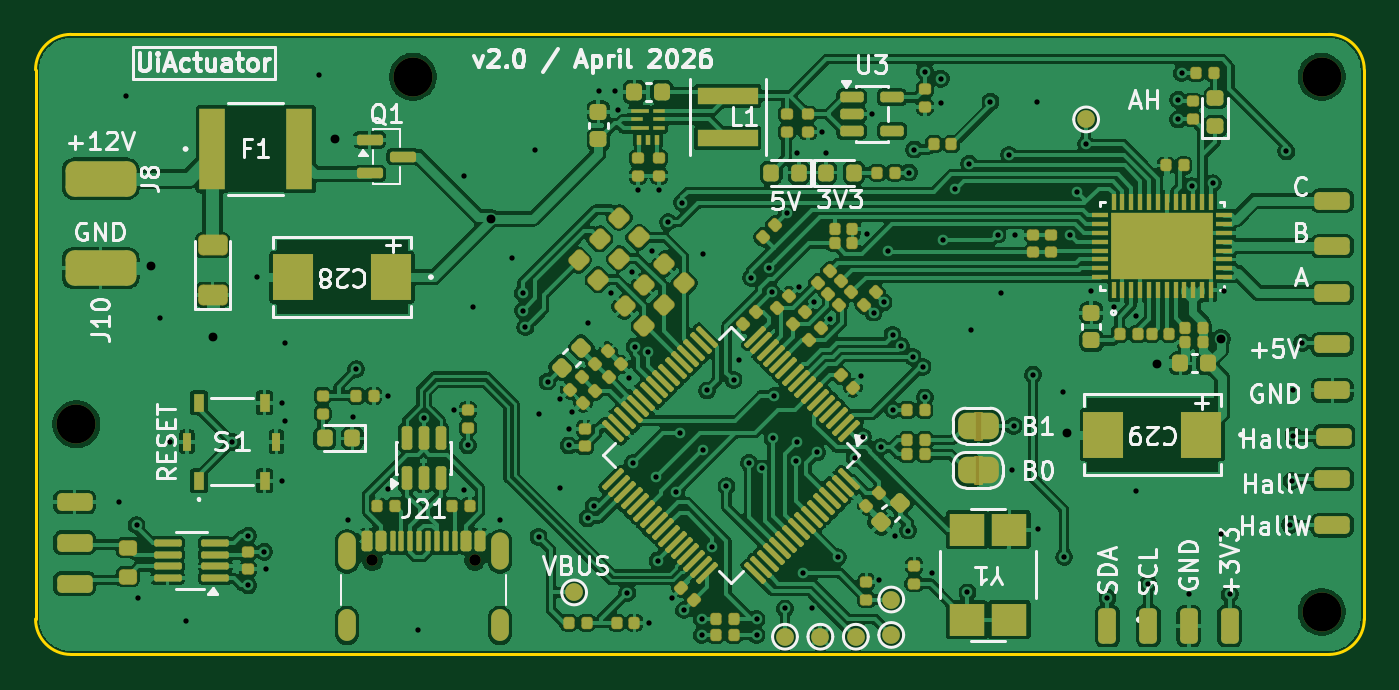
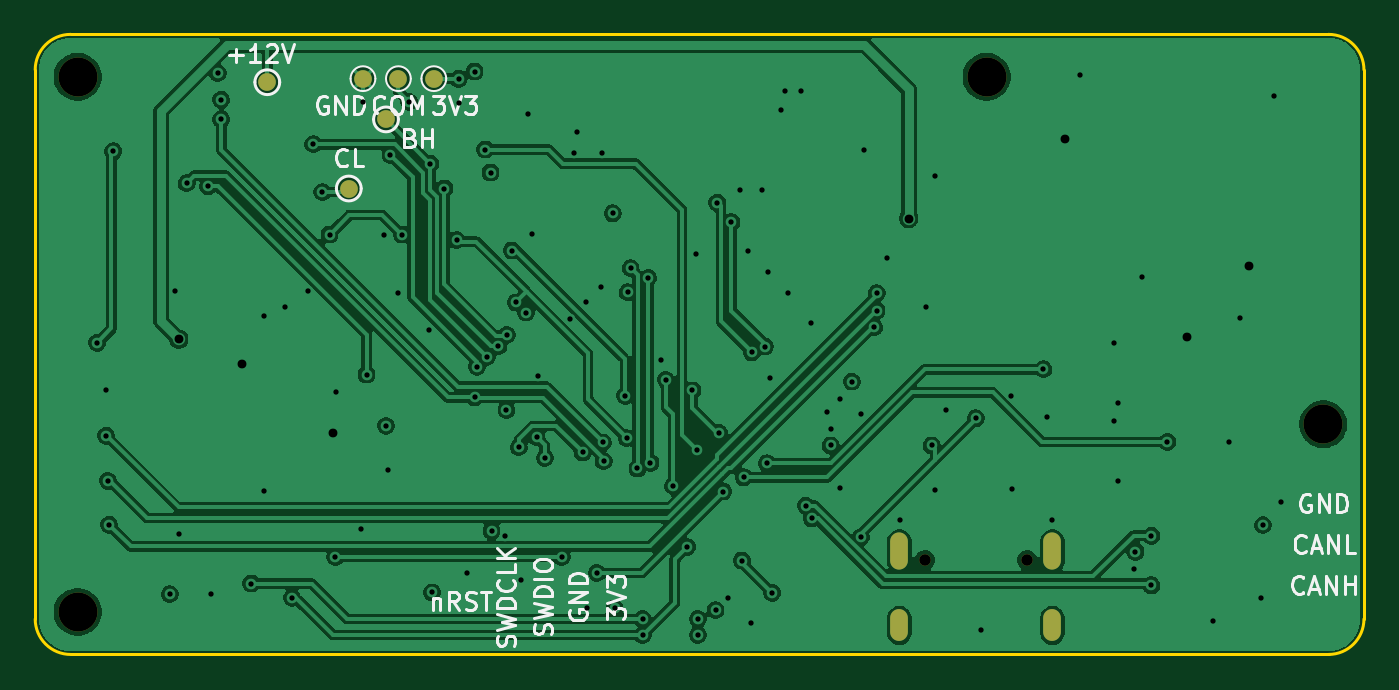
Circuit board: 11 layer files. Board 75.0 x 35.0 mm.
- bottom_copper: Custom_ESC-B_Cu.gbl (128151 bytes)
- bottom_mask: Custom_ESC-B_Mask.gbs (1335 bytes)
- paste: Custom_ESC-B_Paste.gbp (499 bytes)
- bottom_silk: Custom_ESC-B_Silkscreen.gbo (21559 bytes)
- outline: Custom_ESC-Edge_Cuts.gm1 (941 bytes)
- top_copper: Custom_ESC-F_Cu.gtl (357330 bytes)
- top_mask: Custom_ESC-F_Mask.gts (18026 bytes)
- paste: Custom_ESC-F_Paste.gtp (14599 bytes)
- top_silk: Custom_ESC-F_Silkscreen.gto (74058 bytes)
- drill: Custom_ESC-NPTH.drl (465 bytes)
- drill: Custom_ESC-PTH.drl (2630 bytes)

=== bottom_copper: Custom_ESC-B_Cu.gbl (128151 bytes, source omitted) ===
=== bottom_mask: Custom_ESC-B_Mask.gbs ===
G04 #@! TF.GenerationSoftware,KiCad,Pcbnew,9.0.7*
G04 #@! TF.CreationDate,2026-04-28T12:13:44+02:00*
G04 #@! TF.ProjectId,Custom_ESC,43757374-6f6d-45f4-9553-432e6b696361,v2.0*
G04 #@! TF.SameCoordinates,PX5f5e100PY6422c40*
G04 #@! TF.FileFunction,Soldermask,Bot*
G04 #@! TF.FilePolarity,Negative*
%FSLAX46Y46*%
G04 Gerber Fmt 4.6, Leading zero omitted, Abs format (unit mm)*
G04 Created by KiCad (PCBNEW 9.0.7) date 2026-04-28 12:13:44*
%MOMM*%
%LPD*%
G01*
G04 APERTURE LIST*
%ADD10C,2.200000*%
%ADD11C,0.650000*%
%ADD12O,1.000000X2.100000*%
%ADD13O,1.000000X1.800000*%
%ADD14C,1.000000*%
G04 APERTURE END LIST*
D10*
G04 #@! TO.C,H4*
X2300000Y13000000D03*
G04 #@! TD*
G04 #@! TO.C,H3*
X72600000Y2400000D03*
G04 #@! TD*
G04 #@! TO.C,H2*
X72600000Y32600000D03*
G04 #@! TD*
G04 #@! TO.C,H1*
X21300000Y32600000D03*
G04 #@! TD*
D11*
G04 #@! TO.C,J21*
X19010000Y5315000D03*
X24790000Y5315000D03*
D12*
X17580000Y5815000D03*
D13*
X17580000Y1635000D03*
D12*
X26220000Y5815000D03*
D13*
X26220000Y1635000D03*
G04 #@! TD*
D14*
G04 #@! TO.C,J3*
X56500000Y32500000D03*
G04 #@! TD*
G04 #@! TO.C,J2*
X54500000Y32500000D03*
G04 #@! TD*
G04 #@! TO.C,J1*
X52500000Y32500000D03*
G04 #@! TD*
G04 #@! TO.C,TP1*
X61900000Y32300000D03*
G04 #@! TD*
G04 #@! TO.C,TP3*
X55200000Y30200000D03*
G04 #@! TD*
G04 #@! TO.C,TP4*
X57300000Y26300000D03*
G04 #@! TD*
M02*

=== paste: Custom_ESC-B_Paste.gbp ===
G04 #@! TF.GenerationSoftware,KiCad,Pcbnew,9.0.7*
G04 #@! TF.CreationDate,2026-04-28T12:13:44+02:00*
G04 #@! TF.ProjectId,Custom_ESC,43757374-6f6d-45f4-9553-432e6b696361,v2.0*
G04 #@! TF.SameCoordinates,PX5f5e100PY6422c40*
G04 #@! TF.FileFunction,Paste,Bot*
G04 #@! TF.FilePolarity,Positive*
%FSLAX46Y46*%
G04 Gerber Fmt 4.6, Leading zero omitted, Abs format (unit mm)*
G04 Created by KiCad (PCBNEW 9.0.7) date 2026-04-28 12:13:44*
%MOMM*%
%LPD*%
G01*
G04 APERTURE LIST*
G04 APERTURE END LIST*
M02*

=== bottom_silk: Custom_ESC-B_Silkscreen.gbo (21559 bytes, source omitted) ===
=== outline: Custom_ESC-Edge_Cuts.gm1 ===
G04 #@! TF.GenerationSoftware,KiCad,Pcbnew,9.0.7*
G04 #@! TF.CreationDate,2026-04-28T12:13:44+02:00*
G04 #@! TF.ProjectId,Custom_ESC,43757374-6f6d-45f4-9553-432e6b696361,v2.0*
G04 #@! TF.SameCoordinates,PX5f5e100PY6422c40*
G04 #@! TF.FileFunction,Profile,NP*
%FSLAX46Y46*%
G04 Gerber Fmt 4.6, Leading zero omitted, Abs format (unit mm)*
G04 Created by KiCad (PCBNEW 9.0.7) date 2026-04-28 12:13:44*
%MOMM*%
%LPD*%
G01*
G04 APERTURE LIST*
G04 #@! TA.AperFunction,Profile*
%ADD10C,0.160000*%
G04 #@! TD*
G04 APERTURE END LIST*
D10*
X75000000Y33000000D02*
X75000000Y2000000D01*
X73000000Y0D02*
X2000000Y0D01*
X2000000Y35000000D02*
X73000000Y35000000D01*
X73000000Y35000000D02*
G75*
G02*
X75000000Y33000000I0J-2000000D01*
G01*
X0Y33000000D02*
G75*
G02*
X2000000Y35000000I2000000J0D01*
G01*
X0Y2000000D02*
X0Y33000000D01*
X2000000Y0D02*
G75*
G02*
X0Y2000000I0J2000000D01*
G01*
X75000000Y2000000D02*
G75*
G02*
X73000000Y0I-2000000J0D01*
G01*
M02*

=== top_copper: Custom_ESC-F_Cu.gtl (357330 bytes, source omitted) ===
=== top_mask: Custom_ESC-F_Mask.gts (18026 bytes, source omitted) ===
=== paste: Custom_ESC-F_Paste.gtp (14599 bytes, source omitted) ===
=== top_silk: Custom_ESC-F_Silkscreen.gto (74058 bytes, source omitted) ===
=== drill: Custom_ESC-NPTH.drl ===
M48
; DRILL file {KiCad 9.0.7} date 2026-04-28T12:13:44+0200
; FORMAT={-:-/ absolute / metric / decimal}
; #@! TF.CreationDate,2026-04-28T12:13:44+02:00
; #@! TF.GenerationSoftware,Kicad,Pcbnew,9.0.7
; #@! TF.FileFunction,NonPlated,1,4,NPTH
FMAT,2
METRIC
; #@! TA.AperFunction,NonPlated,NPTH,ComponentDrill
T1C0.650
; #@! TA.AperFunction,NonPlated,NPTH,ComponentDrill
T2C2.200
%
G90
G05
T1
X19.01Y5.315
X24.79Y5.315
T2
X2.3Y13.0
X21.3Y32.6
X72.6Y32.6
X72.6Y2.4
M30

=== drill: Custom_ESC-PTH.drl ===
M48
; DRILL file {KiCad 9.0.7} date 2026-04-28T12:13:44+0200
; FORMAT={-:-/ absolute / metric / decimal}
; #@! TF.CreationDate,2026-04-28T12:13:44+02:00
; #@! TF.GenerationSoftware,Kicad,Pcbnew,9.0.7
; #@! TF.FileFunction,Plated,1,4,PTH
FMAT,2
METRIC
; #@! TA.AperFunction,Plated,PTH,ViaDrill
T1C0.300
; #@! TA.AperFunction,Plated,PTH,ViaDrill
T2C0.500
; #@! TA.AperFunction,Plated,PTH,ComponentDrill
T3C0.600
%
G90
G05
T1
X4.7Y8.6
X5.1Y31.5
X5.7Y7.3
X5.8Y3.2
X7.0Y19.0
X7.6Y12.0
X8.5Y1.9
X11.1Y12.0
X12.0Y6.7
X12.0Y3.9
X12.5Y21.3
X12.9Y5.8
X13.0Y4.8
X13.9Y14.2
X13.9Y9.8
X14.1Y17.6
X14.1Y13.2
X16.0Y32.7
X17.61Y7.6
X17.9Y13.4
X18.1Y16.1
X19.871Y9.329
X19.9Y14.6
X21.6Y1.4
X21.91Y13.333
X23.6Y13.8
X24.2Y27.0
X24.2Y9.3
X24.4Y11.8
X24.7Y19.6
X26.21Y7.6
X26.9Y22.4
X27.5Y20.4
X27.507Y19.407
X27.643Y18.475
X28.2Y28.5
X28.392Y6.641
X28.4Y13.6
X28.9Y15.4
X29.6Y14.4
X29.6Y9.4
X30.1Y12.7
X30.1Y11.8
X30.3Y13.7
X31.16Y7.676
X31.199Y18.7
X31.5Y8.4
X31.8Y31.8
X32.5Y20.4
X32.7Y31.8
X32.877Y30.757
X33.4Y3.475
X33.5Y15.6
X33.65Y21.6
X33.7Y10.8
X33.822Y17.381
X34.0Y26.2
X34.55Y17.05
X34.6Y1.8
X34.777Y22.775
X35.0Y10.0
X35.112Y5.3
X35.2Y26.2
X35.7Y24.4
X35.9Y3.2
X36.175Y9.195
X36.4Y12.5
X36.5Y25.5
X36.6Y2.5
X37.6Y2.0
X37.6Y1.1
X37.666Y11.534
X37.7Y22.6
X37.9Y14.9
X38.201Y6.072
X39.0Y9.5
X39.4Y15.5
X39.7Y16.6
X40.271Y10.812
X40.4Y21.255
X40.7Y2.0
X40.7Y1.1
X41.008Y10.5
X41.393Y21.807
X41.554Y20.446
X41.608Y12.208
X41.7Y14.6
X42.3Y2.6
X42.4Y24.9
X42.909Y10.906
X42.971Y11.969
X43.0Y28.3
X43.076Y20.724
X43.3Y4.601
X43.851Y2.6
X43.924Y19.876
X44.1Y11.4
X44.4Y29.5
X44.6Y28.3
X44.842Y18.958
X45.279Y5.498
X46.237Y11.086
X46.6Y15.709
X46.7Y12.286
X46.951Y23.749
X47.2Y30.5
X47.3Y19.3
X47.6Y4.2
X47.7Y11.7
X47.866Y19.866
X48.1Y22.8
X48.374Y18.035
X48.4Y13.8
X48.5Y6.699
X48.86Y17.4
X49.244Y6.993
X49.3Y27.2
X49.5Y16.8
X49.6Y28.5
X50.066Y16.234
X50.2Y32.9
X50.2Y14.509
X50.615Y4.592
X51.1Y32.5
X51.1Y31.1
X51.2Y23.395
X51.899Y26.3
X52.6Y3.5
X52.7Y27.7
X52.8Y18.3
X53.9Y31.2
X54.3Y23.701
X54.5Y20.4
X54.949Y28.2
X55.1Y10.4
X55.2Y12.9
X55.3Y23.7
X56.3Y15.8
X56.5Y31.2
X56.6Y7.099
X58.0Y14.8
X58.06Y5.498
X58.386Y23.701
X58.8Y26.1
X59.3Y28.8
X59.6Y20.5
X60.5Y3.2
X60.88Y19.594
X62.1Y19.1
X62.1Y9.2
X62.8Y4.0
X64.5Y31.312
X64.5Y30.2
X64.7Y32.812
X65.1Y3.4
X65.25Y26.421
X66.45Y26.6
X66.9Y6.8
X67.1Y20.5
X67.4Y3.4
X70.6Y28.4
X70.825Y7.325
X70.9Y9.8
X71.0Y14.9
X71.0Y12.35
X71.5Y17.6
T2
X6.5Y21.9
X10.0Y17.9
X16.9Y29.1
X25.7Y24.6
X58.2Y12.5
X63.3Y16.4
X66.9Y17.8
T3
G00X17.58Y6.365
M15
G01X17.58Y5.265
M16
G05
G00X17.58Y2.035
M15
G01X17.58Y1.235
M16
G05
G00X26.22Y6.365
M15
G01X26.22Y5.265
M16
G05
G00X26.22Y2.035
M15
G01X26.22Y1.235
M16
G05
M30
